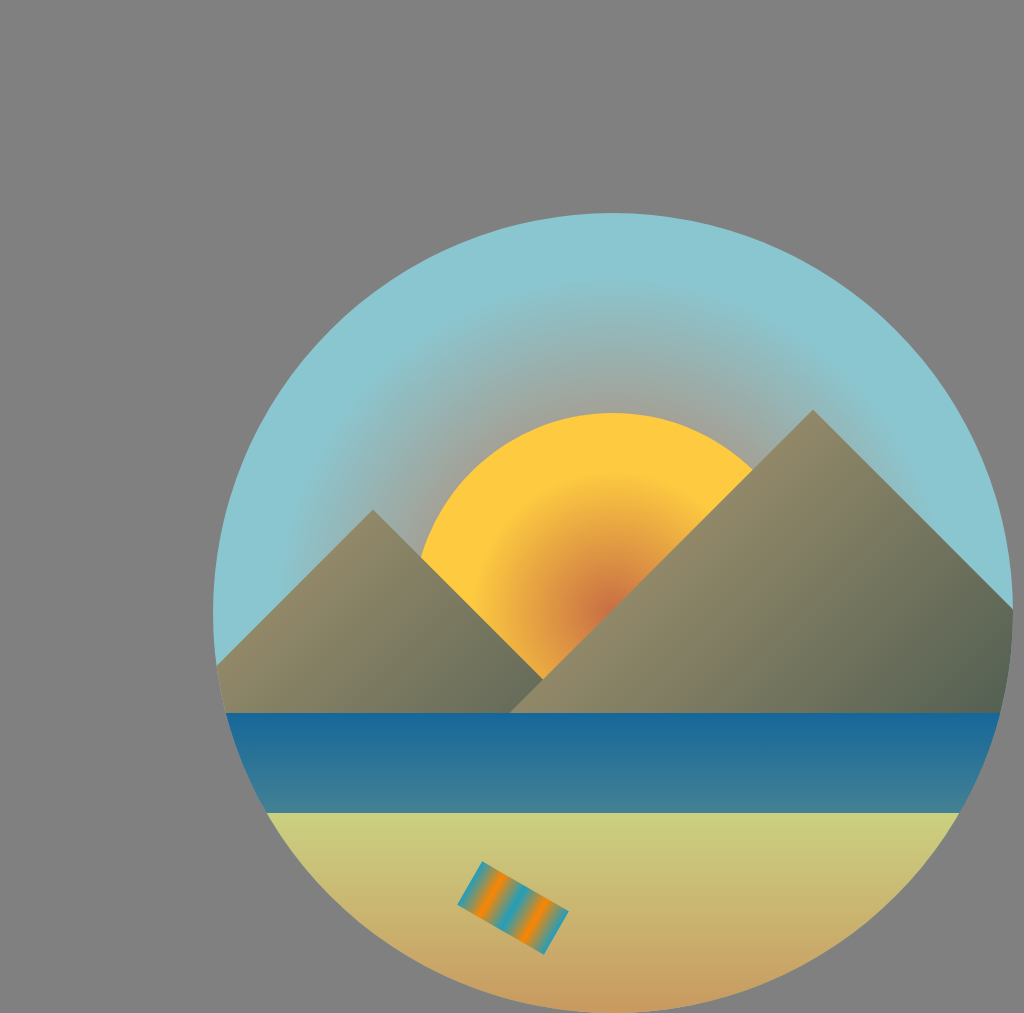

Reproduce this picture with HTML and CSS.

<!-- file: index.html -->
<!DOCTYPE html>
<html lang="en">
<head>
    <meta charset="UTF-8">
    <meta http-equiv="X-UA-Compatible" content="IE=edge">
    <meta name="viewport" content="width=device-width, initial-scale=1.0">
    <link rel="stylesheet" href="style.css">
    <title>Document</title>
</head>
<body>
    <div id="border">
        <div id="sun"></div>
        <div id="m1" class="mountain"></div>
        <div id="m2" class="mountain"></div>
        <div id="water"></div>
        <div id="sand"></div>
        <div id="towel"></div>
    </div>
    <script src="main.js"></script>
</body>
</html>

/* file: style.css */
body{
    width: 100%;
    height: 100%;
    background-color: grey;
}

.mountain{
    background-image: linear-gradient(to left, #3a4f4a, #918868); 
    transform: rotate(45deg);
    width: 500px;
    height: 500px;
}

#border{
    width: 800px;
    height: 800px;
    border-radius: 50%;
    background: radial-gradient(#c76d45, #8ac6d0 60%);
    position: absolute;
    text-align: center;
    margin: 20%;
    overflow: hidden;
}

#sun{
    position: absolute;
    width: 400px;
    height: 400px;
    margin-top: 200px;
    margin-left: 200px;
    border-radius: 50%;
    background: radial-gradient(#c76d45, #fdca40 50%)
}

#m1{
    position: absolute;
    margin-top: 400px;
    margin-left: -90px;
}

#m2{
    position: absolute;
    margin-top: 300px;
    margin-left: 350px;
}

#water{
    position: absolute;
    width: 800px;
    height: 400px;
    margin-top: 500px;
    background-image: linear-gradient(to bottom, #16679a, #cbd081);
}

#sand{
    position: absolute;
    background-image: linear-gradient(to bottom, #cbd081, #c76d45 90%);
    width: 800px;
    height: 400px;
    margin-top: 600px;
    margin-left: 0px;
}

#towel{
    position: absolute;
    width: 100px;
    height: 50px;
    transform: rotate(30deg);
    margin-top: 670px;
    margin-left: 250px;
    background-image: linear-gradient(
        90deg,
        #219ebc, 
        #fb8500, 
        #219ebc, 
        #fb8500, 
        #219ebc
    );
}